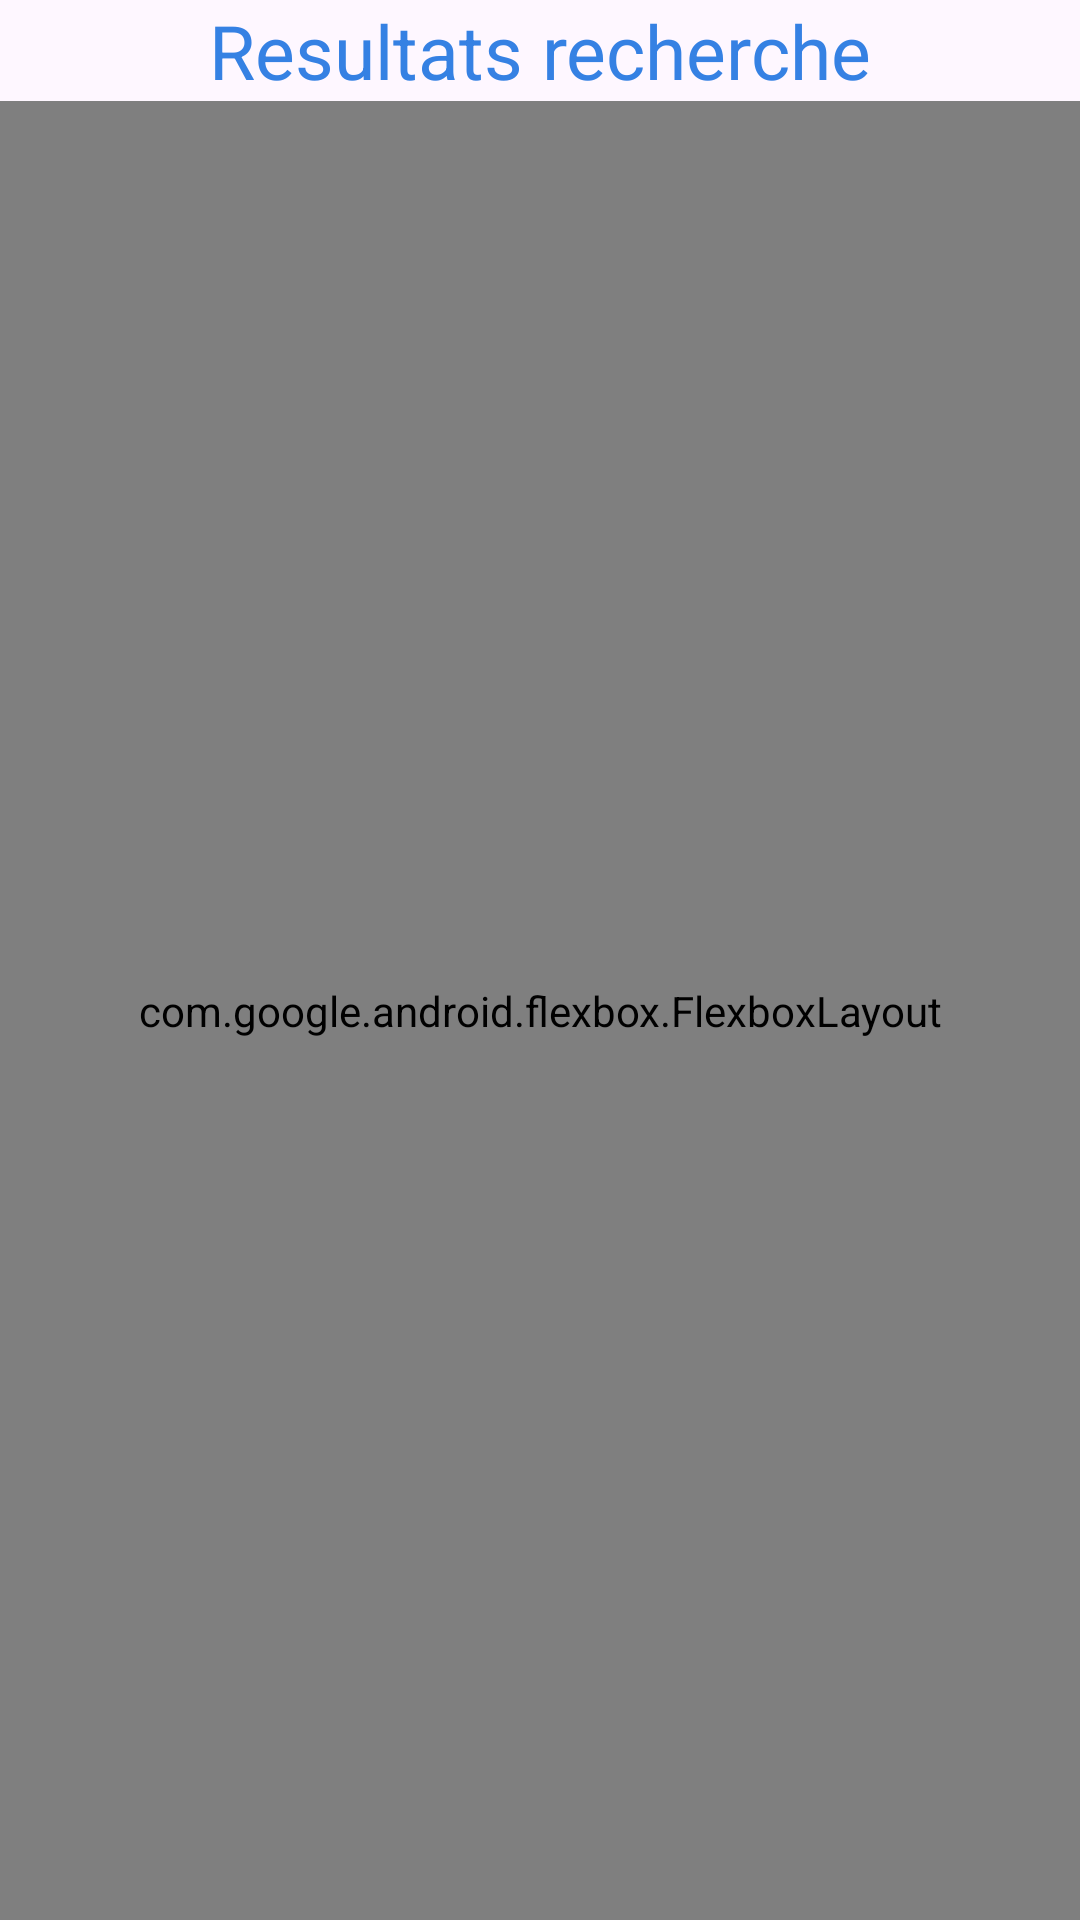

The Android layout XML behind this screen, and the referenced resources:
<!-- AndroidManifest.xml: application theme Theme.ApplicationMemoire -->
<!-- res/layout/activity_recherche_service.xml -->
<?xml version="1.0" encoding="utf-8"?>
<LinearLayout xmlns:android="http://schemas.android.com/apk/res/android"
    xmlns:app="http://schemas.android.com/apk/res-auto"
    xmlns:tools="http://schemas.android.com/tools"
    android:id="@+id/main"
    android:layout_width="match_parent"
    android:layout_height="match_parent"
    tools:context=".RechercheService"
    android:orientation="vertical"
    >
    <TextView
        android:layout_width="wrap_content"
        android:layout_height="wrap_content"
        android:text="Resultats recherche"
        android:textSize="25dp"
        android:layout_gravity="center"
        android:textColor="#3581E3"
        />

    <com.google.android.flexbox.FlexboxLayout
        xmlns:android="http://schemas.android.com/apk/res/android"
        xmlns:app="http://schemas.android.com/apk/res-auto"
        android:id="@+id/services_trouvees"
        android:background="#9BC4FA"
        android:layout_width="match_parent"
        android:layout_height="match_parent"
        app:flexDirection="row"
        app:flexWrap="wrap"
        app:justifyContent="center"
        app:alignItems="center"
        >

    </com.google.android.flexbox.FlexboxLayout>

</LinearLayout>
<!-- resources referenced by this layout -->
<resources>
  <style name="Theme.ApplicationMemoire" parent="Base.Theme.ApplicationMemoire" />
  <style name="Base.Theme.ApplicationMemoire" parent="Theme.Material3.DayNight.NoActionBar">
          
          
      </style>
</resources>
